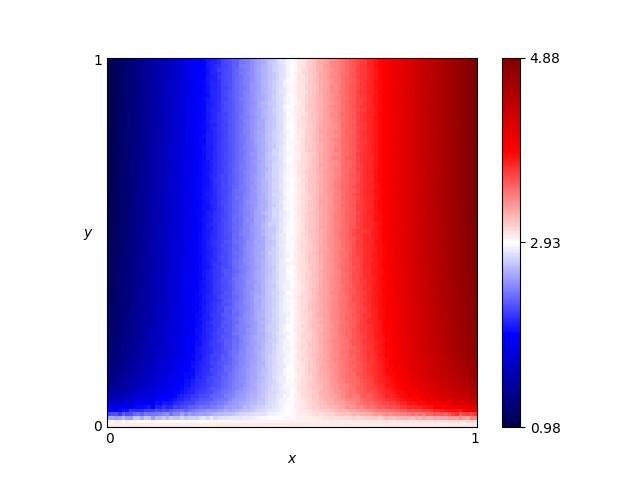

The table this chart was drawn from, first rows:
x, y, score
0.46, 0.76, 2.785
0.54, 0.86, 3.115
0.16, 0.19, 1.733
0.61, 0.18, 3.344
0.82, 0.41, 4.151
0.72, 0.66, 3.78
0.63, 0.37, 3.419
0.41, 0.28, 2.618
0.16, 0.44, 1.659
0.8, 0.33, 4.06
0.84, 0.23, 4.182
0.25, 0.48, 1.992
0.62, 0.7, 3.391
0.78, 0.28, 3.984
0.03, 0.68, 1.122
0.57, 0.0, 3.011
0.69, 0.37, 3.659
0.46, 0.05, 2.845
0.65, 0.03, 3.148
0.56, 0.8, 3.169
0.28, 0.44, 2.118
0.65, 0.0, 3.012
0.57, 0.1, 3.161
0.44, 0.29, 2.731
0.63, 0.49, 3.417
0.26, 0.03, 2.564
0.92, 0.27, 4.481
0.69, 0.35, 3.658
0.79, 0.78, 4.064
0.3, 0.26, 2.22
0.98, 0.54, 4.775
0.25, 0.62, 1.976
0.55, 0.43, 3.155
0.19, 0.06, 2.125
0.14, 0.65, 1.534
0.09, 0.65, 1.362
0.92, 1.0, 4.565
0.51, 0.43, 2.957
0.36, 0.66, 2.388
0.33, 0.92, 2.259
0.01, 0.93, 1.023
0.25, 0.81, 1.974
0.9, 0.46, 4.467
0.3, 0.12, 2.267
0.87, 0.59, 4.347
0.8, 0.75, 4.105
0.93, 0.2, 4.486
0.34, 0.41, 2.341
0.05, 0.48, 1.226
0.9, 0.12, 4.278
0.59, 0.65, 3.291
0.72, 0.62, 3.76
0.29, 0.87, 2.107
0.02, 0.72, 1.077
0.8, 0.35, 4.065
0.09, 0.22, 1.453
0.05, 0.61, 1.201
0.49, 0.38, 2.879
0.62, 0.21, 3.39
0.79, 0.55, 4.044
... 10,141 more rows
